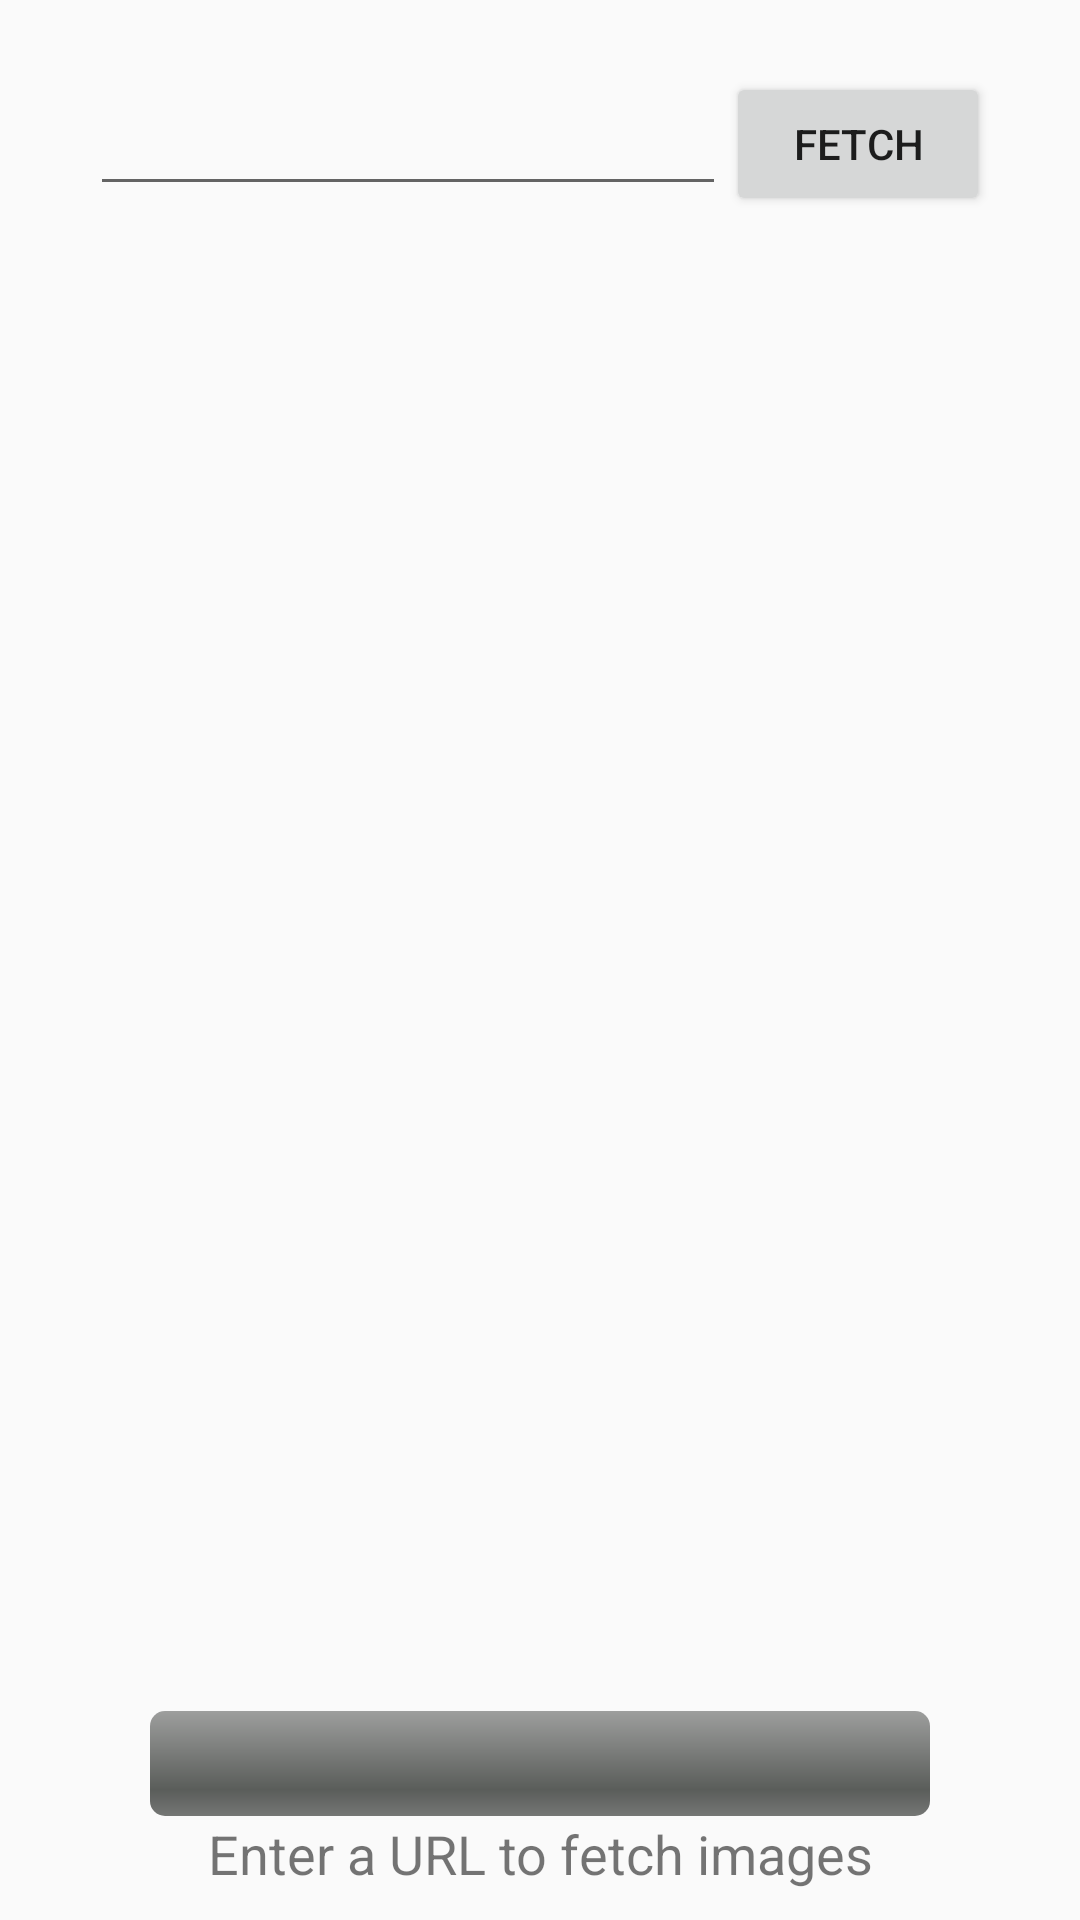

Layout XML and referenced resources for this Android screen:
<!-- AndroidManifest.xml: application theme Theme.MemoryGameTeam2 -->
<!-- res/layout/activity_fetch.xml -->
<?xml version="1.0" encoding="utf-8"?>
<LinearLayout xmlns:android="http://schemas.android.com/apk/res/android"
    xmlns:app="http://schemas.android.com/apk/res-auto"
    xmlns:tools="http://schemas.android.com/tools"
    android:id="@+id/main"
    android:layout_width="match_parent"
    android:layout_height="match_parent"
    android:orientation="vertical"
    tools:context=".FetchActivity">

    <androidx.constraintlayout.widget.ConstraintLayout
        android:id="@+id/fetch_url"
        android:layout_width="match_parent"
        android:layout_height="0dp"
        android:layout_marginHorizontal="20dp"
        android:orientation="horizontal"
        android:gravity="bottom"
        android:padding="10dp"
        android:layout_weight="0.15">

        <EditText
            android:id="@+id/fetch_link"
            android:layout_width="0dp"
            android:layout_height="wrap_content"
            app:layout_constraintStart_toStartOf="parent"
            app:layout_constraintEnd_toStartOf="@id/fetch_button"
            app:layout_constraintTop_toTopOf="parent"
            app:layout_constraintBottom_toBottomOf="parent"/>

        <Button
            android:id="@+id/fetch_button"
            android:layout_width="wrap_content"
            android:layout_height="wrap_content"
            android:text="fetch"
            app:layout_constraintStart_toEndOf="@id/fetch_link"
            app:layout_constraintEnd_toEndOf="parent"
            app:layout_constraintTop_toTopOf="parent"
            app:layout_constraintBottom_toBottomOf="parent"/>

    </androidx.constraintlayout.widget.ConstraintLayout>

    <androidx.recyclerview.widget.RecyclerView
        android:id="@+id/fetch_rv"
        android:layout_width="match_parent"
        android:layout_height="0dp"
        android:layout_weight="0.65"
        app:layoutManager="GridLayoutManager"
        app:spanCount="4"
        tools:itemCount="20"
        tools:listitem="@layout/item_fetch">

    </androidx.recyclerview.widget.RecyclerView>

    <androidx.constraintlayout.widget.ConstraintLayout
        android:id="@+id/fetch_progress"
        android:layout_width="match_parent"
        android:layout_height="0dp"
        android:orientation="vertical"
        android:gravity="top"
        android:padding="10dp"
        android:layout_weight="0.2">

        <Button
            android:id="@+id/play_button"
            android:layout_width="wrap_content"
            android:layout_height="wrap_content"
            android:layout_gravity="center"
            android:textSize="20sp"
            android:visibility="invisible"
            android:enabled="false"
            app:layout_constraintStart_toStartOf="parent"
            app:layout_constraintEnd_toEndOf="parent"
            app:layout_constraintTop_toTopOf="parent"
            app:layout_constraintBottom_toTopOf="@id/progress_bar"/>

        <ProgressBar
            android:id="@+id/progress_bar"
            style="@android:style/Widget.ProgressBar.Horizontal"
            android:layout_width="match_parent"
            android:layout_height="35dp"
            android:layout_marginHorizontal="40dp"
            android:layout_gravity="center"
            app:layout_constraintStart_toStartOf="parent"
            app:layout_constraintEnd_toEndOf="parent"
            app:layout_constraintTop_toBottomOf="@id/play_button"
            app:layout_constraintBottom_toTopOf="@id/progress_text"/>

        <TextView
            android:id="@+id/progress_text"
            android:layout_width="wrap_content"
            android:layout_height="wrap_content"
            android:layout_gravity="center"
            android:textSize="18sp"
            android:text="Enter a URL to fetch images"
            app:layout_constraintStart_toStartOf="parent"
            app:layout_constraintEnd_toEndOf="parent"
            app:layout_constraintTop_toBottomOf="@id/progress_bar"
            app:layout_constraintBottom_toBottomOf="parent"/>

    </androidx.constraintlayout.widget.ConstraintLayout>


</LinearLayout>
<!-- res/layout/item_fetch.xml (included above) -->
<?xml version="1.0" encoding="utf-8"?>
<androidx.cardview.widget.CardView
    xmlns:android="http://schemas.android.com/apk/res/android"
    xmlns:app="http://schemas.android.com/apk/res-auto"
    android:layout_width="match_parent"
    android:layout_height="170dp"
    android:layout_gravity="center"
    app:cardCornerRadius="5dp"
    app:cardElevation="5dp"
    app:cardUseCompatPadding="true">

    <ImageView
        android:id="@+id/fetch_card"
        android:layout_width="match_parent"
        android:layout_height="match_parent"
        android:scaleType="centerCrop"
        android:src="@drawable/card_back"/>

</androidx.cardview.widget.CardView>
<!-- resources referenced by this layout -->
<resources>
  <style name="Theme.MemoryGameTeam2" parent="Theme.MaterialComponents.DayNight.NoActionBar.Bridge">
          
          <item name="colorPrimary">@color/purple_500</item>
          <item name="colorPrimaryVariant">@color/purple_700</item>
          <item name="colorOnPrimary">@color/white</item>
          
          <item name="colorSecondary">@color/teal_200</item>
          <item name="colorSecondaryVariant">@color/teal_700</item>
          <item name="colorOnSecondary">@color/black</item>
          
          <item name="android:statusBarColor">?attr/colorPrimaryVariant</item>
          
      </style>
  <color name="purple_500">#FF6200EE</color>
  <color name="purple_700">#FF3700B3</color>
  <color name="white">#FFFFFFFF</color>
  <color name="teal_200">#FF03DAC5</color>
  <color name="teal_700">#FF018786</color>
  <color name="black">#FF000000</color>
</resources>
